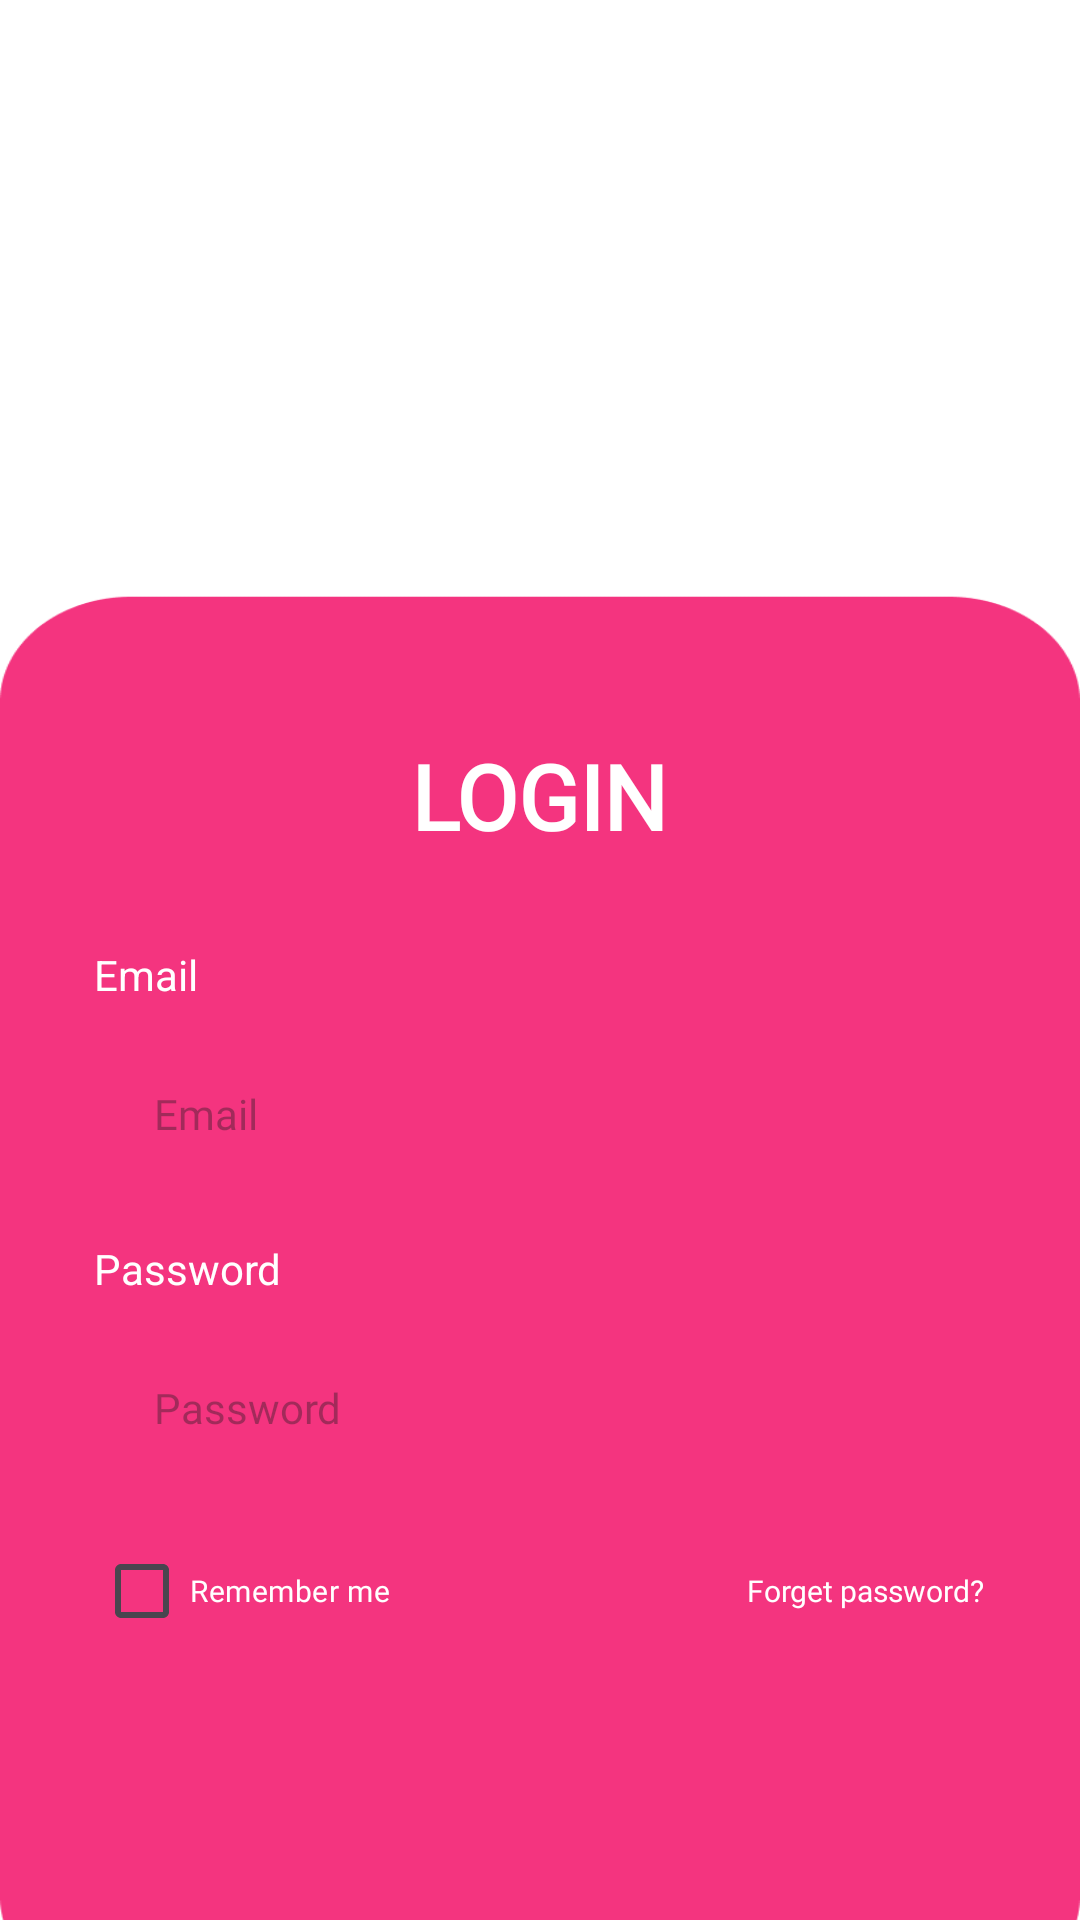

Layout XML and referenced resources for this Android screen:
<!-- AndroidManifest.xml: application theme Theme.UAS_P3B1_YOGI -->
<!-- res/layout/fragment_login.xml -->
<?xml version="1.0" encoding="utf-8"?>
<LinearLayout xmlns:android="http://schemas.android.com/apk/res/android"
    xmlns:app="http://schemas.android.com/apk/res-auto"
    xmlns:tools="http://schemas.android.com/tools"
    android:layout_width="match_parent"
    android:layout_height="match_parent"
    android:background="@drawable/bg_login"
    android:gravity="center"
    android:orientation="vertical"
    tools:context=".LoginFragment">

    <LinearLayout
        android:layout_width="wrap_content"
        android:layout_marginTop="230dp"
        android:layout_height="wrap_content"
        android:padding="15dp"
        android:orientation="vertical">

        <TextView
            android:layout_width="wrap_content"
            android:layout_height="wrap_content"
            android:text="LOGIN"
            android:fontFamily="@font/mmedium"
            android:textColor="@color/white"
            android:layout_gravity="center"
            android:textStyle="bold"
            android:textSize="30dp"/>

        <TextView
            android:layout_width="wrap_content"
            android:layout_height="wrap_content"
            android:text="Email"
            android:layout_marginTop="30dp"
            android:textColor="@color/white"/>

        <EditText
            android:id="@+id/email"
            android:layout_width="match_parent"
            android:layout_height="44dp"
            android:textSize="14sp"
            android:inputType="text"
            android:hint="Email"
            android:paddingLeft="20sp"
            android:layout_marginTop="15dp"
            android:fontFamily="@font/mmedium"
            android:background="@drawable/rounded" />

        <TextView
            android:layout_width="wrap_content"
            android:layout_height="wrap_content"
            android:text="Password"
            android:layout_marginTop="20dp"
            android:textColor="@color/white"/>
        <EditText
            android:id="@+id/pass"
            android:layout_width="match_parent"
            android:layout_height="44dp"
            android:textSize="14sp"
            android:inputType="textPassword"
            android:hint="Password"
            android:paddingLeft="20sp"
            android:fontFamily="@font/mmedium"
            android:background="@drawable/rounded"
            android:layout_marginTop="15dp" />

        <LinearLayout
            android:layout_width="wrap_content"
            android:layout_height="wrap_content"
            android:orientation="horizontal">

            <CheckBox
                android:id="@+id/checkbox"
                android:layout_width="wrap_content"
                android:layout_height="wrap_content"
                android:layout_marginTop="15dp"
                android:paddingRight="60dp"
                android:text="Remember me"
                android:textSize="10sp"
                android:textColor="@color/white"
                android:fontFamily="@font/mmedium"
                android:buttonTint="@android:color/darker_gray"/>

            <TextView
                android:id="@+id/forgetPasswordText"
                android:layout_width="wrap_content"
                android:layout_height="wrap_content"
                android:layout_marginTop="15dp"
                android:text="Forget password?"
                android:textSize="10sp"
                android:fontFamily="@font/mmedium"
                android:textColor="@color/white"
                android:paddingLeft="59dp"
                />
        </LinearLayout>

        <Button
            android:id="@+id/loginBtn"
            android:layout_width="match_parent"
            android:layout_height="wrap_content"
            android:layout_below="@id/checkbox"
            android:text="Login"
            android:layout_marginTop="70dp"
            android:textSize="14sp"
            android:fontFamily="@font/mmedium"
            android:textColor="@color/black"
            android:backgroundTint="@color/white"
            />

        <LinearLayout
            android:layout_width="wrap_content"
            android:layout_height="wrap_content"
            android:layout_gravity="center"
            android:orientation="horizontal"
            android:layout_marginTop="12dp">

            <TextView
                android:id="@+id/alreadyaccount"
                android:layout_width="wrap_content"
                android:layout_height="wrap_content"
                android:textColor="@color/white"
                android:text="New member?"
                android:fontFamily="@font/mmedium"
                android:textSize="12sp" />

            <TextView
                android:id="@+id/regsiter2"
                android:layout_width="wrap_content"
                android:layout_height="wrap_content"
                android:text="Register"
                android:textSize="12sp"
                android:fontFamily="@font/mmedium"
                android:textColor="@color/grey"
                android:layout_marginLeft="8dp"/>
            />
        </LinearLayout>
    </LinearLayout>
</LinearLayout>
<!-- resources referenced by this layout -->
<resources>
  <color name="black">#FF000000</color>
  <color name="grey">#605E5E</color>
  <color name="white">#FFFFFFFF</color>
  <!-- drawable bg_login: png bitmap (drawable, 10741 bytes) -->
  <style name="Theme.UAS_P3B1_YOGI" parent="Base.Theme.UAS_P3B1_YOGI" />
  <style name="Base.Theme.UAS_P3B1_YOGI" parent="Theme.Material3.DayNight.NoActionBar">
          
          
          <item name="colorPrimary">#F4347F</item>
          
          <item name="colorSecondary">#FA9DBC</item>
          <item name="android:statusBarColor">@color/pink</item>
      </style>
  <color name="pink">#F4347F</color>
</resources>
